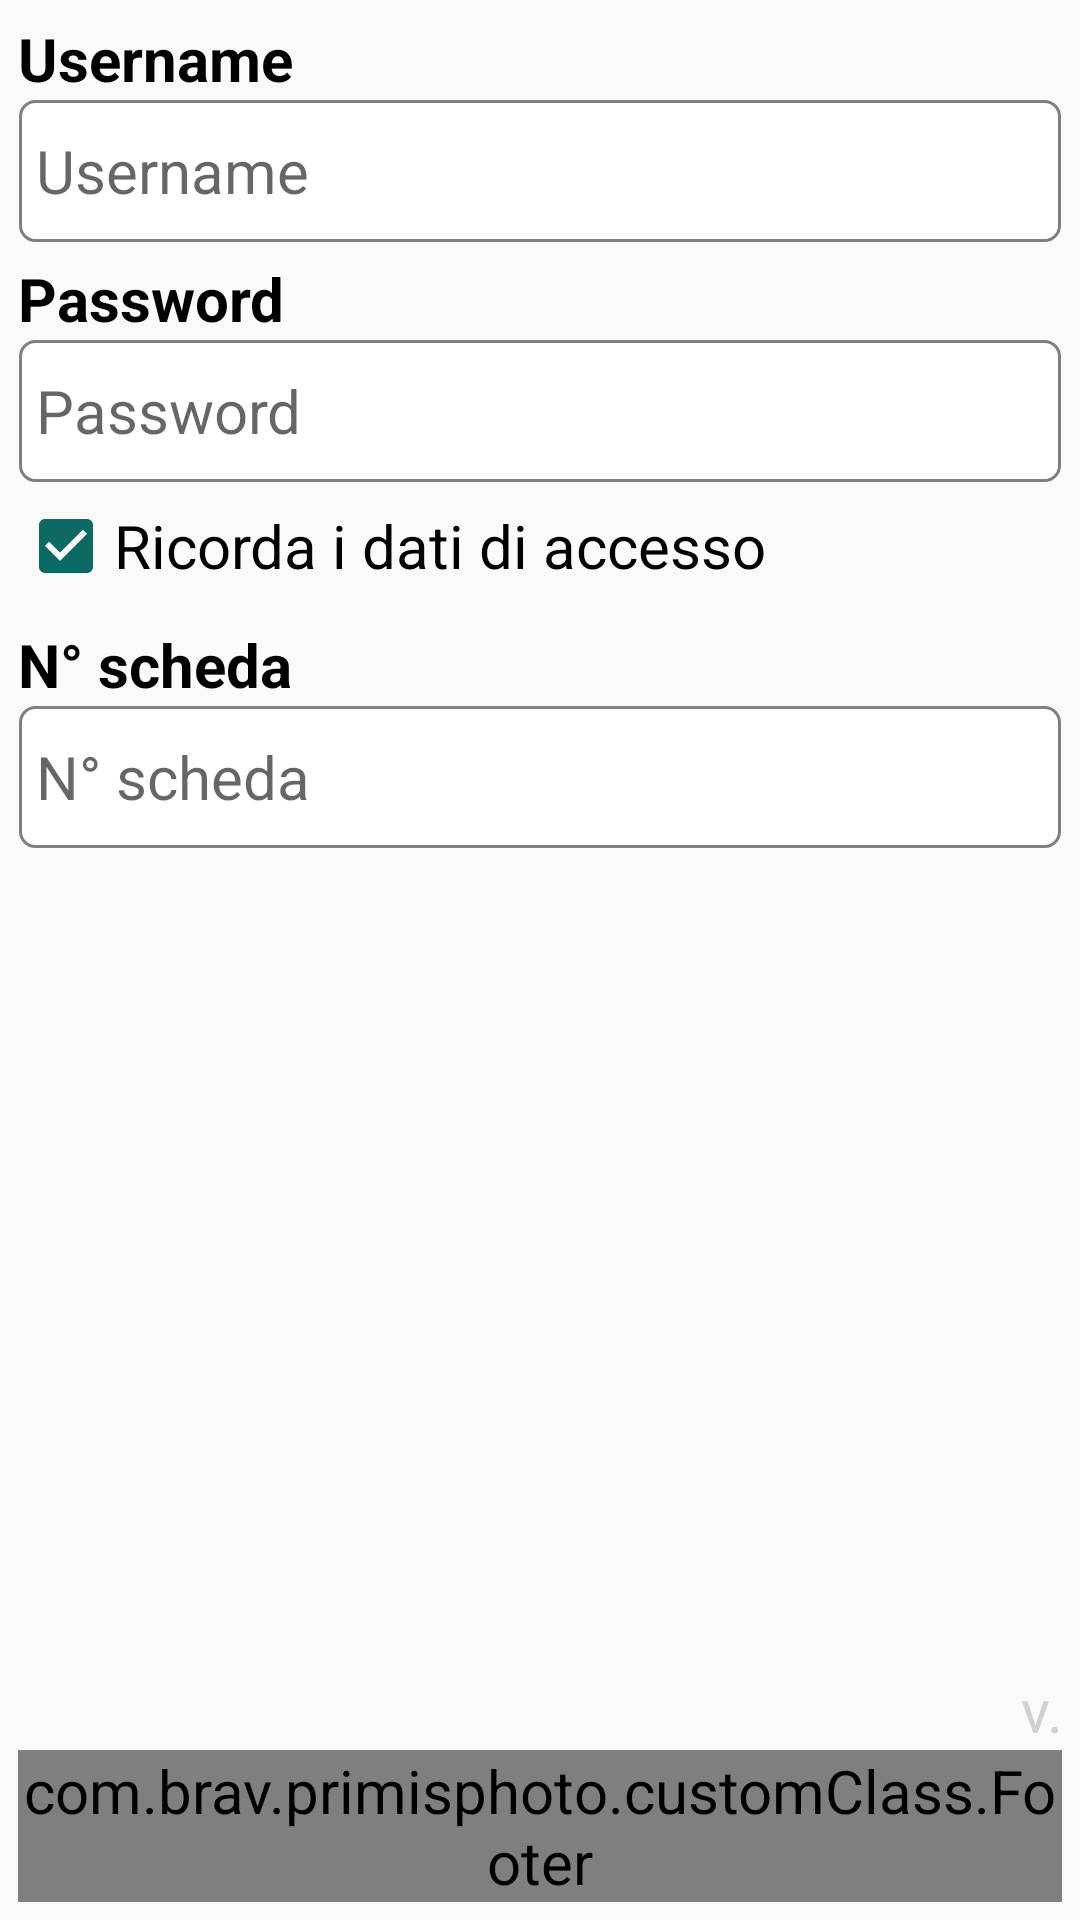

Here is an Android app screen rendered from its layout file. Give the layout XML and the strings, colors and styles it references.
<!-- AndroidManifest.xml: application theme AppTheme -->
<!-- res/layout/activity_login.xml -->
<?xml version="1.0" encoding="utf-8"?>
<LinearLayout
    xmlns:android="http://schemas.android.com/apk/res/android"
    xmlns:primisphoto="http://schemas.android.com/apk/res-auto"
    xmlns:tools="http://schemas.android.com/tools"
    android:layout_width="match_parent"
    android:layout_height="match_parent"
    android:orientation="vertical"
    tools:context="com.brav.primisphoto.Login"
    android:paddingTop="@dimen/general_padding"
    android:paddingLeft="@dimen/general_padding"
    android:paddingRight="@dimen/general_padding">
    <LinearLayout
        android:orientation="vertical"
        android:layout_width="match_parent"
        android:layout_height="0dp"
        android:layout_weight="1">
        <TextView
            style="@style/TextBold"
            android:layout_width="wrap_content"
            android:layout_height="wrap_content"
            android:text="@string/username"/>

        <EditText
            android:id="@+id/edt_username"
            android:layout_width="match_parent"
            android:layout_height="wrap_content"
            android:hint="@string/username"
            android:layout_marginBottom="@dimen/interline_big"/>

        <TextView
            style="@style/TextBold"
            android:layout_width="wrap_content"
            android:layout_height="wrap_content"
            android:text="@string/password"/>

        <EditText
            android:id="@+id/edt_password"
            android:layout_width="match_parent"
            android:layout_height="wrap_content"
            android:hint="@string/password"
            android:inputType="textPassword"
            android:layout_marginBottom="@dimen/interline_big"/>

        <CheckBox
            android:id="@+id/remember"
            android:layout_width="match_parent"
            android:layout_height="wrap_content"
            android:layout_marginBottom="@dimen/interline_biggest"
            android:checked="true"
            android:text="@string/save_credential"/>

        <TextView
            style="@style/TextBold"
            android:layout_width="wrap_content"
            android:layout_height="wrap_content"
            android:text="@string/n_scheda"/>

        <EditText
            android:id="@+id/edt_n_scheda"
            android:layout_width="match_parent"
            android:layout_height="wrap_content"
            android:inputType="textNoSuggestions"
            android:hint="@string/n_scheda"
            android:layout_marginBottom="@dimen/interline_big"/>
        </LinearLayout>

    <TextView
        android:textColor="@color/btn_gray_disable"
        android:gravity="right"
        android:layout_width="match_parent"
        android:layout_height="wrap_content"
        android:text="v."
        android:id="@+id/txtVersione"/>

    <com.brav.primisphoto.customClass.Footer
        primisphoto:textBtn="@string/start"
        primisphoto:onClickButton="onClickNext"
        android:layout_marginBottom="@dimen/general_padding"
        android:layout_width="match_parent"
        android:layout_height="wrap_content"/>

</LinearLayout>
<!-- resources referenced by this layout -->
<resources>
  <color name="btn_gray_disable">#d0d0d0</color>
  <dimen name="general_padding">6dp</dimen>
  <dimen name="interline_big">5dp</dimen>
  <dimen name="interline_biggest">10dp</dimen>
  <string name="n_scheda">N° scheda</string>
  <string name="password">Password</string>
  <string name="save_credential">Ricorda i dati di accesso</string>
  <string name="start">Inizia</string>
  <string name="username">Username</string>
  <style name="TextBold" parent="@android:style/Widget.TextView">
          <item name="android:textSize">@dimen/txt_font_size</item>
          <item name="android:textStyle">bold</item>
      </style>
  <dimen name="txt_font_size">20dp</dimen>
  <color name="colorPrimary">#12968D</color>
  <color name="colorPrimaryDark">#0D6A63</color>
  <color name="colorAccent">#0D6A63</color>
  <style name="EditText" parent="@android:style/Widget.EditText">
          <item name="android:textSize">@dimen/txt_font_size</item>
          <item name="android:singleLine">true</item>
          
          <item name="android:minHeight">@dimen/edt_height</item>
          <item name="android:popupBackground">@null</item>
          <item name="android:background">@drawable/bg_text_area</item>
      </style>
  <style name="TextView" parent="@android:style/Widget.TextView">
          <item name="android:textSize">@dimen/txt_font_size</item>
          <item name="android:textColor">@color/black</item>
      </style>
  <style name="CheckBox" parent="@android:style/Widget.CompoundButton.CheckBox"> 
          <item name="android:textSize">@dimen/txt_font_size</item>
          <item name="android:textAppearance">@android:style/TextAppearance.Small</item>
          
          <item name="android:textColor">@color/black</item>
      </style>
  <style name="AlertDialogTheme" parent="Theme.AppCompat.Light.Dialog.Alert">
          <item name="colorPrimary">@color/colorPrimary</item>
          <item name="colorPrimaryDark">@color/colorPrimaryDark</item>
          <item name="colorAccent">@color/colorAccent</item>
      </style>
  <color name="black_shadow">#0a0a0a</color>
  <dimen name="btn_height">48dp</dimen>
  <dimen name="edt_height">48dp</dimen>
  <color name="black">#000</color>
  <!-- drawable btn_blu_premuto (drawable) -->
  <?xml version="1.0" encoding="utf-8"?>
  <layer-list xmlns:android="http://schemas.android.com/apk/res/android">
      <item
          android:bottom="@dimen/margin_button"
          android:left="@dimen/margin_button"
          android:right="@dimen/margin_button"
          android:top="@dimen/margin_button">
          <shape android:shape="rectangle">
  
  
              <solid android:color="@color/blue_scuro"/>
              
              <corners android:radius="@dimen/radius"/>
              
          </shape>
      </item>
  </layer-list>
  <!-- drawable btn_blue_default (drawable) -->
  <?xml version="1.0" encoding="utf-8"?>
  <layer-list xmlns:android="http://schemas.android.com/apk/res/android">
      <item
          android:bottom="@dimen/margin_button"
          android:left="@dimen/margin_button"
          android:right="@dimen/margin_button"
          android:top="@dimen/margin_button">
          <shape android:shape="rectangle">
  
              <solid android:color="@color/blue_btn"/>
              
              <corners android:radius="@dimen/radius"/>
              
          </shape>
      </item>
  </layer-list>
  <dimen name="margin_button">1px</dimen>
  <color name="blue_scuro">@color/colorPrimaryDark</color>
  <dimen name="radius">5dp</dimen>
  <color name="blue_btn">@color/colorPrimary</color>
</resources>
